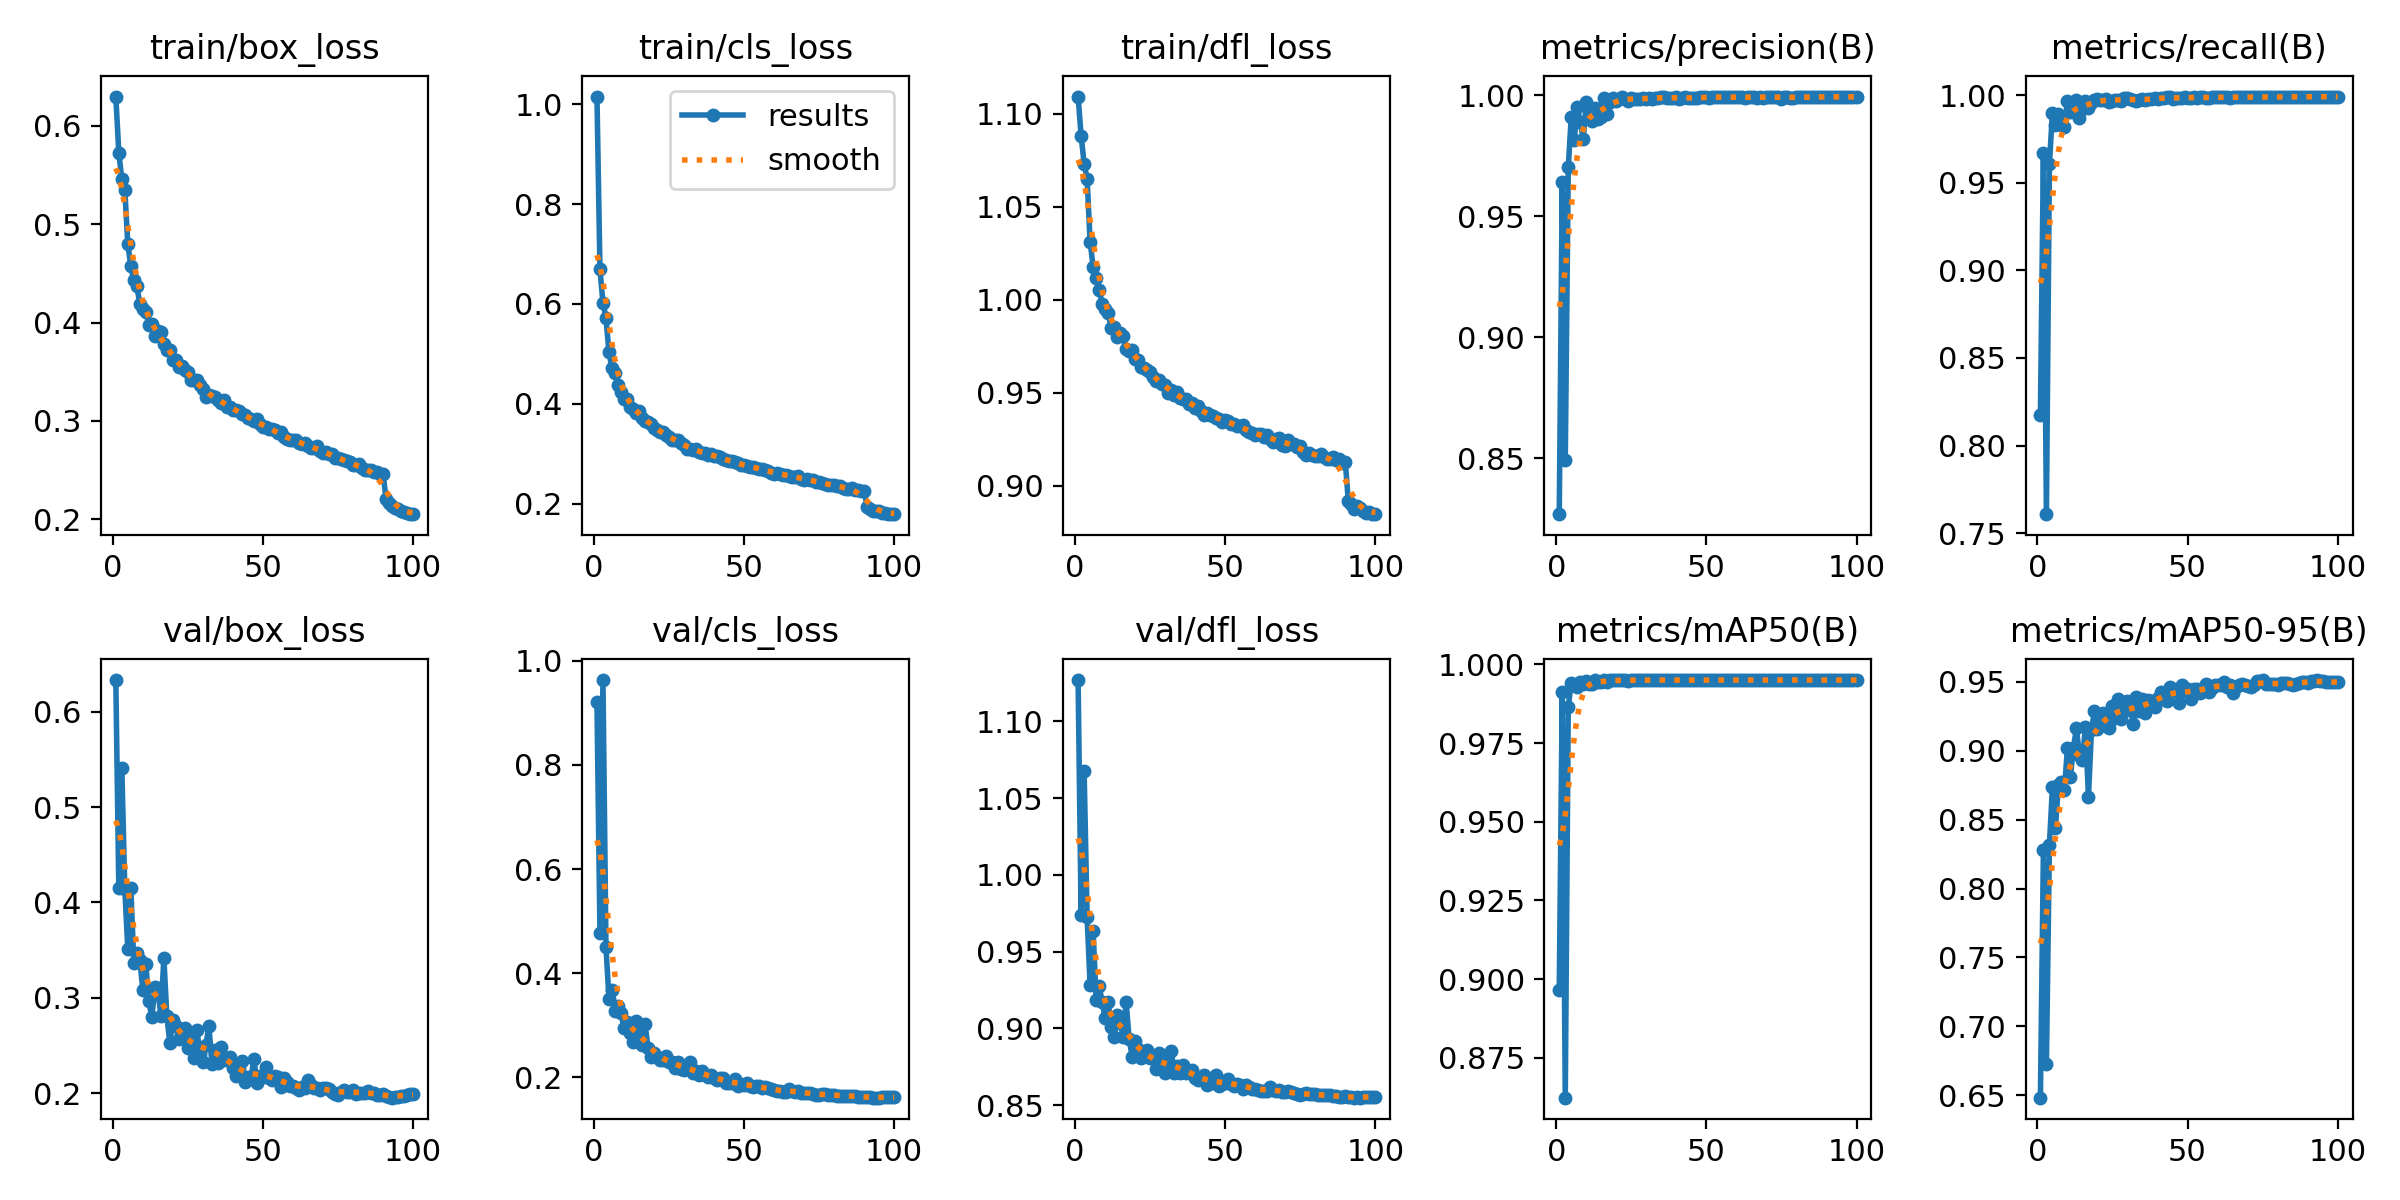

Source data for this figure (header and first rows):
epoch, time, train/box_loss, train/cls_loss, train/dfl_loss, metrics/precision(B), metrics/recall(B), metrics/mAP50(B), metrics/mAP50-95(B), val/box_loss, val/cls_loss, val/dfl_loss, lr/pg0, lr/pg1, lr/pg2
1, 54.74, 0.6297, 1.016, 1.109, 0.8268, 0.8175, 0.8966, 0.6482, 0.6333, 0.9207, 1.127, 0.07007, 0.003326, 0.003326
2, 105.5, 0.5728, 0.6692, 1.088, 0.964, 0.9671, 0.9913, 0.8283, 0.4157, 0.4765, 0.9741, 0.04, 0.006593, 0.006593
3, 154, 0.5457, 0.6024, 1.073, 0.8492, 0.7609, 0.8623, 0.6729, 0.5411, 0.9632, 1.068, 0.009871, 0.009795, 0.009795
4, 202.2, 0.5348, 0.5722, 1.065, 0.9702, 0.9608, 0.9865, 0.8318, 0.4138, 0.4506, 0.9726, 0.009703, 0.009703, 0.009703
5, 250.6, 0.4797, 0.5033, 1.031, 0.991, 0.9899, 0.9942, 0.8736, 0.3508, 0.3505, 0.9283, 0.009604, 0.009604, 0.009604
6, 298.5, 0.4572, 0.4715, 1.018, 0.9816, 0.9828, 0.9934, 0.8442, 0.4152, 0.3669, 0.9637, 0.009505, 0.009505, 0.009505
7, 346.1, 0.4432, 0.4608, 1.012, 0.9951, 0.9891, 0.9928, 0.8753, 0.3362, 0.3265, 0.9184, 0.009406, 0.009406, 0.009406
8, 397.2, 0.4369, 0.438, 1.005, 0.9889, 0.987, 0.9943, 0.8774, 0.3471, 0.3362, 0.9278, 0.009307, 0.009307, 0.009307
9, 446.5, 0.4192, 0.4241, 0.9978, 0.982, 0.9816, 0.9937, 0.8716, 0.3396, 0.324, 0.9174, 0.009208, 0.009208, 0.009208
10, 496.3, 0.4135, 0.4089, 0.9948, 0.997, 0.9968, 0.9949, 0.902, 0.3081, 0.2941, 0.9068, 0.009109, 0.009109, 0.009109
11, 545.4, 0.4111, 0.4088, 0.9931, 0.994, 0.9907, 0.9937, 0.8814, 0.3353, 0.3064, 0.9173, 0.00901, 0.00901, 0.00901
12, 595, 0.3977, 0.393, 0.985, 0.9893, 0.993, 0.9937, 0.9022, 0.2966, 0.2848, 0.901, 0.008911, 0.008911, 0.008911
13, 643.3, 0.3982, 0.3897, 0.9853, 0.9948, 0.9972, 0.9949, 0.9164, 0.2793, 0.2671, 0.8947, 0.008812, 0.008812, 0.008812
14, 691.5, 0.3868, 0.3822, 0.9799, 0.99, 0.987, 0.9942, 0.8969, 0.3113, 0.3078, 0.9089, 0.008713, 0.008713, 0.008713
15, 739.5, 0.3917, 0.3865, 0.9822, 0.9909, 0.9923, 0.9944, 0.8937, 0.3105, 0.2903, 0.9039, 0.008614, 0.008614, 0.008614
16, 787.1, 0.3904, 0.3724, 0.9804, 0.9988, 0.9967, 0.9949, 0.9173, 0.2808, 0.2622, 0.8947, 0.008515, 0.008515, 0.008515
17, 835.8, 0.3778, 0.3655, 0.9737, 0.9923, 0.9925, 0.9944, 0.8668, 0.3418, 0.3024, 0.917, 0.008416, 0.008416, 0.008416
18, 886.2, 0.3722, 0.3626, 0.9726, 0.9972, 0.9958, 0.9949, 0.9148, 0.2808, 0.2568, 0.8933, 0.008317, 0.008317, 0.008317
19, 935.1, 0.3718, 0.3599, 0.9731, 0.9989, 0.9972, 0.995, 0.9291, 0.2526, 0.2394, 0.8815, 0.008218, 0.008218, 0.008218
20, 983.1, 0.3621, 0.3517, 0.9683, 0.9975, 0.9976, 0.9949, 0.9157, 0.2768, 0.2465, 0.8917, 0.008119, 0.008119, 0.008119
21, 1031, 0.3623, 0.3465, 0.9675, 0.9985, 0.9972, 0.995, 0.9221, 0.2702, 0.2384, 0.8866, 0.00802, 0.00802, 0.00802
22, 1079, 0.3551, 0.3432, 0.964, 0.999, 0.9972, 0.995, 0.9273, 0.2567, 0.2324, 0.8809, 0.007921, 0.007921, 0.007921
23, 1127, 0.3562, 0.3425, 0.9635, 0.9983, 0.9977, 0.995, 0.9232, 0.2596, 0.2333, 0.883, 0.007822, 0.007822, 0.007822
24, 1175, 0.3518, 0.3378, 0.9623, 0.9976, 0.9964, 0.9949, 0.9167, 0.268, 0.2403, 0.8858, 0.007723, 0.007723, 0.007723
25, 1224, 0.35, 0.3334, 0.9612, 0.9987, 0.9968, 0.995, 0.9328, 0.2472, 0.2287, 0.8808, 0.007624, 0.007624, 0.007624
26, 1273, 0.3417, 0.3276, 0.9585, 0.9984, 0.9973, 0.9949, 0.9239, 0.2599, 0.2288, 0.8819, 0.007525, 0.007525, 0.007525
27, 1320, 0.3414, 0.3282, 0.9562, 0.9985, 0.9973, 0.995, 0.9379, 0.2366, 0.2181, 0.8735, 0.007426, 0.007426, 0.007426
28, 1368, 0.3415, 0.3271, 0.9569, 0.9985, 0.9966, 0.9949, 0.923, 0.2664, 0.2298, 0.8843, 0.007327, 0.007327, 0.007327
29, 1415, 0.3361, 0.3212, 0.9545, 0.999, 0.9983, 0.995, 0.9322, 0.2414, 0.2153, 0.8745, 0.007228, 0.007228, 0.007228
30, 1464, 0.3326, 0.3178, 0.954, 0.9983, 0.9986, 0.995, 0.9359, 0.2325, 0.2135, 0.871, 0.007129, 0.007129, 0.007129
31, 1512, 0.3247, 0.3099, 0.9499, 0.9987, 0.998, 0.995, 0.9299, 0.2506, 0.2186, 0.8788, 0.00703, 0.00703, 0.00703
32, 1560, 0.3259, 0.3093, 0.9513, 0.9984, 0.997, 0.995, 0.9196, 0.2703, 0.2288, 0.8854, 0.006931, 0.006931, 0.006931
33, 1608, 0.3256, 0.3082, 0.9486, 0.9988, 0.9966, 0.995, 0.9389, 0.2307, 0.2086, 0.8707, 0.006832, 0.006832, 0.006832
34, 1658, 0.3244, 0.3086, 0.9503, 0.999, 0.9973, 0.995, 0.9288, 0.2448, 0.2126, 0.8759, 0.006733, 0.006733, 0.006733
35, 1706, 0.3216, 0.3036, 0.947, 0.9992, 0.9976, 0.995, 0.9379, 0.2315, 0.2048, 0.8707, 0.006634, 0.006634, 0.006634
36, 1754, 0.3183, 0.301, 0.9464, 0.9993, 0.9971, 0.995, 0.9275, 0.2484, 0.2112, 0.8761, 0.006535, 0.006535, 0.006535
37, 1802, 0.3211, 0.3023, 0.9465, 0.9987, 0.9977, 0.995, 0.9366, 0.2348, 0.2033, 0.8712, 0.006436, 0.006436, 0.006436
38, 1850, 0.3144, 0.2972, 0.9438, 0.999, 0.9977, 0.995, 0.9358, 0.2366, 0.2008, 0.8719, 0.006337, 0.006337, 0.006337
39, 1898, 0.3146, 0.2991, 0.9447, 0.999, 0.9984, 0.995, 0.9319, 0.238, 0.2049, 0.8729, 0.006238, 0.006238, 0.006238
40, 1949, 0.3108, 0.2955, 0.9416, 0.9991, 0.998, 0.995, 0.9387, 0.2263, 0.198, 0.8681, 0.006139, 0.006139, 0.006139
41, 1997, 0.311, 0.2959, 0.9426, 0.9986, 0.9983, 0.995, 0.9425, 0.2184, 0.194, 0.8667, 0.00604, 0.00604, 0.00604
42, 2045, 0.3097, 0.2929, 0.9399, 0.9989, 0.9987, 0.995, 0.9391, 0.2258, 0.1991, 0.8676, 0.005941, 0.005941, 0.005941
43, 2093, 0.3069, 0.2899, 0.9382, 0.999, 0.9987, 0.995, 0.9364, 0.2335, 0.198, 0.8698, 0.005842, 0.005842, 0.005842
44, 2141, 0.3058, 0.2863, 0.9388, 0.9988, 0.9988, 0.9949, 0.9464, 0.212, 0.1883, 0.8631, 0.005743, 0.005743, 0.005743
45, 2189, 0.303, 0.2852, 0.9381, 0.9988, 0.9978, 0.995, 0.9434, 0.2167, 0.1892, 0.8646, 0.005644, 0.005644, 0.005644
46, 2237, 0.3024, 0.2848, 0.9373, 0.9987, 0.9984, 0.995, 0.9442, 0.2158, 0.1883, 0.8647, 0.005545, 0.005545, 0.005545
47, 2285, 0.3001, 0.2823, 0.9364, 0.9989, 0.9986, 0.995, 0.9348, 0.2358, 0.1959, 0.8695, 0.005446, 0.005446, 0.005446
48, 2334, 0.3022, 0.2806, 0.9359, 0.9991, 0.9984, 0.995, 0.9475, 0.2107, 0.1836, 0.8625, 0.005347, 0.005347, 0.005347
49, 2382, 0.2967, 0.2781, 0.9344, 0.9991, 0.9988, 0.995, 0.9434, 0.218, 0.1861, 0.864, 0.005248, 0.005248, 0.005248
50, 2430, 0.2938, 0.2768, 0.9351, 0.9992, 0.9984, 0.995, 0.9448, 0.217, 0.1851, 0.8644, 0.005149, 0.005149, 0.005149
51, 2478, 0.2942, 0.2755, 0.9349, 0.9989, 0.9985, 0.995, 0.9373, 0.2269, 0.1893, 0.8674, 0.00505, 0.00505, 0.00505
52, 2526, 0.2916, 0.2733, 0.9329, 0.9993, 0.9988, 0.995, 0.945, 0.2159, 0.1825, 0.8638, 0.004951, 0.004951, 0.004951
53, 2574, 0.2914, 0.2736, 0.9329, 0.9992, 0.9985, 0.995, 0.9447, 0.214, 0.1819, 0.8625, 0.004852, 0.004852, 0.004852
54, 2623, 0.2904, 0.2717, 0.9319, 0.9992, 0.9988, 0.995, 0.9422, 0.2175, 0.1829, 0.864, 0.004753, 0.004753, 0.004753
55, 2671, 0.2879, 0.2698, 0.932, 0.9991, 0.9987, 0.995, 0.9436, 0.2166, 0.1823, 0.8635, 0.004654, 0.004654, 0.004654
56, 2718, 0.2883, 0.2695, 0.9325, 0.9994, 0.9987, 0.995, 0.9485, 0.2064, 0.1792, 0.8608, 0.004555, 0.004555, 0.004555
57, 2766, 0.2838, 0.2679, 0.9297, 0.9992, 0.9986, 0.995, 0.943, 0.2158, 0.1808, 0.8632, 0.004456, 0.004456, 0.004456
58, 2814, 0.2818, 0.2651, 0.9288, 0.9992, 0.9988, 0.995, 0.9456, 0.2118, 0.179, 0.8616, 0.004357, 0.004357, 0.004357
59, 2862, 0.2805, 0.2622, 0.9281, 0.9993, 0.9987, 0.995, 0.9479, 0.2079, 0.1764, 0.8609, 0.004258, 0.004258, 0.004258
60, 2910, 0.2804, 0.2599, 0.9274, 0.999, 0.9991, 0.995, 0.9479, 0.2075, 0.1753, 0.8606, 0.004159, 0.004159, 0.004159
... 40 more rows
